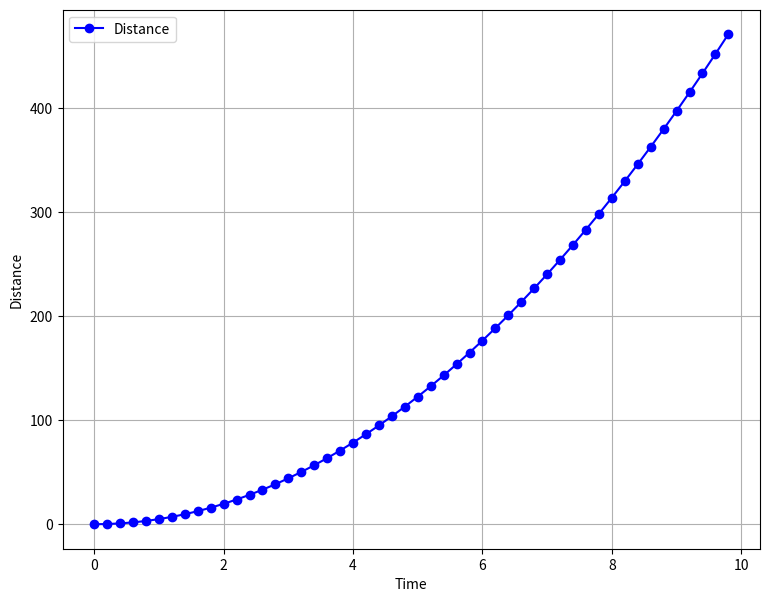

The script that saved this image:
import numpy as np
import matplotlib.pyplot as plt

time = np.arange(0., 10., 0.2)
velocity = np.zeros_like(time, dtype=float)
distance = np.zeros_like(time, dtype=float)

g = 9.8

velocity = g * time
distance = 0.5 * g * np.power(time, 2)

plt.figure(figsize=(9,7), dpi=100)
plt.plot(time,distance,'bo-')
plt.xlabel("Time")
plt.ylabel("Distance")
plt.legend(["Distance"])
plt.grid(True)
plt.show()